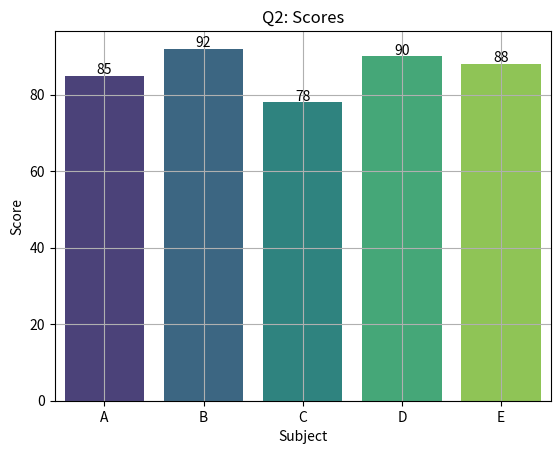

The script that saved this image:
import pandas as pd
import matplotlib.pyplot as plt
import seaborn as sns

s = ["A","B","C","D","E"]
sc = [85,92,78,90,88]
df = pd.DataFrame({"Subject": s, "Score": sc})
plt.figure()
ax = sns.barplot(x="Subject",y="Score",data=df,palette="viridis")
for i,v in enumerate(sc):
    ax.text(i,v+0.5,str(v),ha="center")
plt.title("Q2: Scores")
plt.xlabel("Subject")
plt.ylabel("Score")
plt.grid(True)
plt.show()
